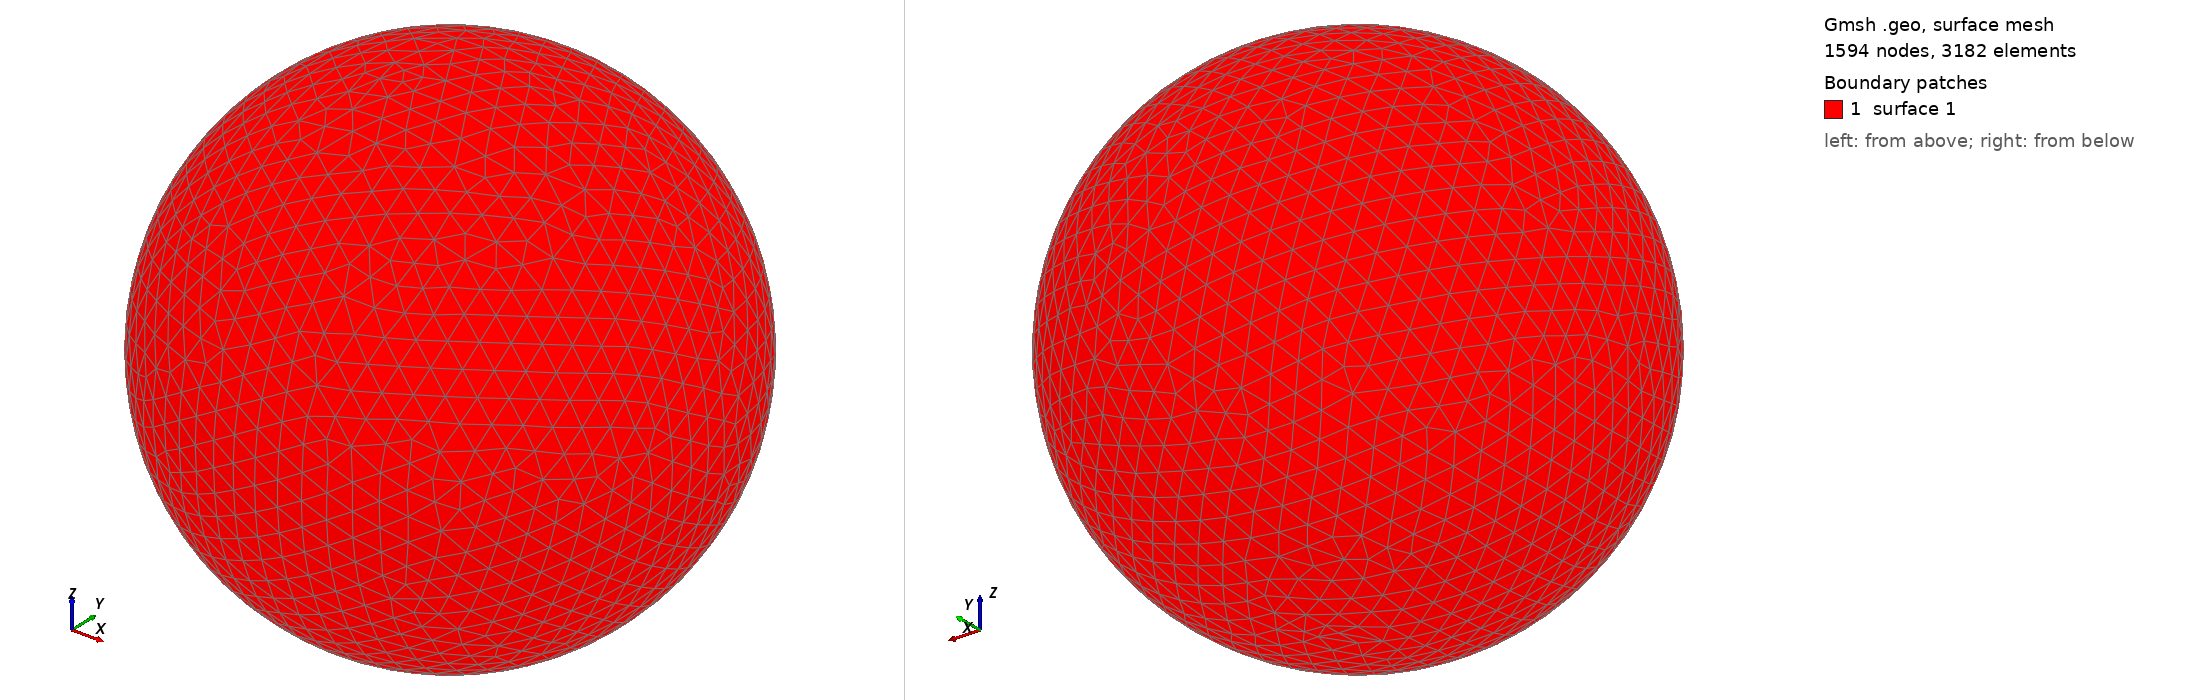

Gmsh geometry script, surface-meshed: 1594 nodes, 3182 surface elements. Boundary patches (legend numbers): 1 surface 1. Left view from above one corner, right view from below the opposite corner. The script declares no physical surfaces, so the legend lists its geometric surfaces. The drawing asked Gmsh for element sizes between 1% and 20% of the model's largest extent; the script's own settings can give other sizes.

=== shot2779.geo (drawn) ===
SetFactory("OpenCASCADE");
Point(1) = {0,0,0,0};
Sphere(1) = {0,0,0,0.80020000};
MeshSize{ PointsOf{ Surface{:}; } } = 0.080020000;
Mesh.ElementOrder=1;
Mesh.Format=39;
